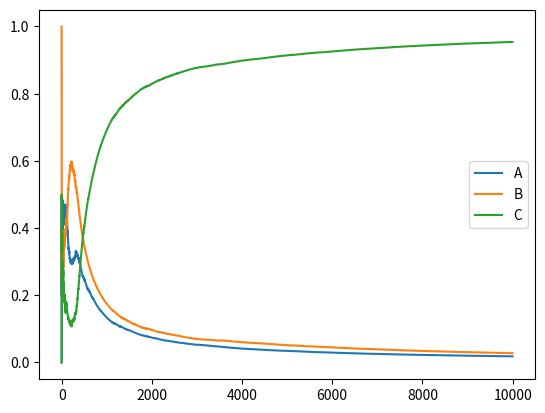

Generate this figure with matplotlib:
#!/usr/bin/python


"""
ThompsonSampling.py
"""


from random import random
from scipy import stats
from matplotlib.pyplot import plot, legend, show


def simulate_bandit(number_of_requests=1000):
    """
    This function simulates a flow of requests, the bandit procedure called
    Thompson Sampling for choosing alternatives, and the conversion rate of
    a hypothetical website
    """

    # First let's build the alternatives (Bandit's arms)
    # Note that we have to define the expected conversion
    # rate of each alternative, quantity that is unknown
    # (obviously) in actual applications
    alternatives = {
        'A': {
            'success': 1,
            'failure': 2,
            'simulated_conversion': 0.05,
            'requests_so_far': 0.
        },
        'B': {
            'success': 1,
            'failure': 2,
            'simulated_conversion': 0.10,
            'requests_so_far': 0.
        },
        'C': {
            'success': 1,
            'failure': 2,
            'simulated_conversion': 0.15,
            'requests_so_far': 0.
        }
    }

    # ppAfter the simulation we'll plot the proportions of requests
    # received by each alternative during time
    proportions_in_time = []

    # For each simulated alternative
    for request_number in range(1, number_of_requests):

        # Let's choose one according to the Thompson Sampling procedure
        chosen_alternative, chosen_alternative_temporary_value = 'A', 0
        for alternative in alternatives:
            success = alternatives[alternative]['success']
            failure = alternatives[alternative]['failure']
            temporary_values_from_beta = stats.beta.rvs(success, failure)
            if temporary_values_from_beta > chosen_alternative_temporary_value:
                chosen_alternative = alternative
                chosen_alternative_temporary_value = temporary_values_from_beta

        # Feedback is necessary, so we update success and failure
        alternatives[chosen_alternative]['requests_so_far'] += 1
        if random() < alternatives[chosen_alternative]['simulated_conversion']:
            alternatives[chosen_alternative]['success'] += 1
        else:
            alternatives[chosen_alternative]['failure'] += 1

        # Store for plotting
        proportions_in_time.append([alternatives[alternative]['requests_so_far']/request_number
                                    for alternative in alternatives])

    plot(proportions_in_time); legend(alternatives.keys()); show()


def main():
    """ ThompsonSampling.py """

    simulate_bandit(number_of_requests=10000)


if __name__ == '__main__':

    main()

